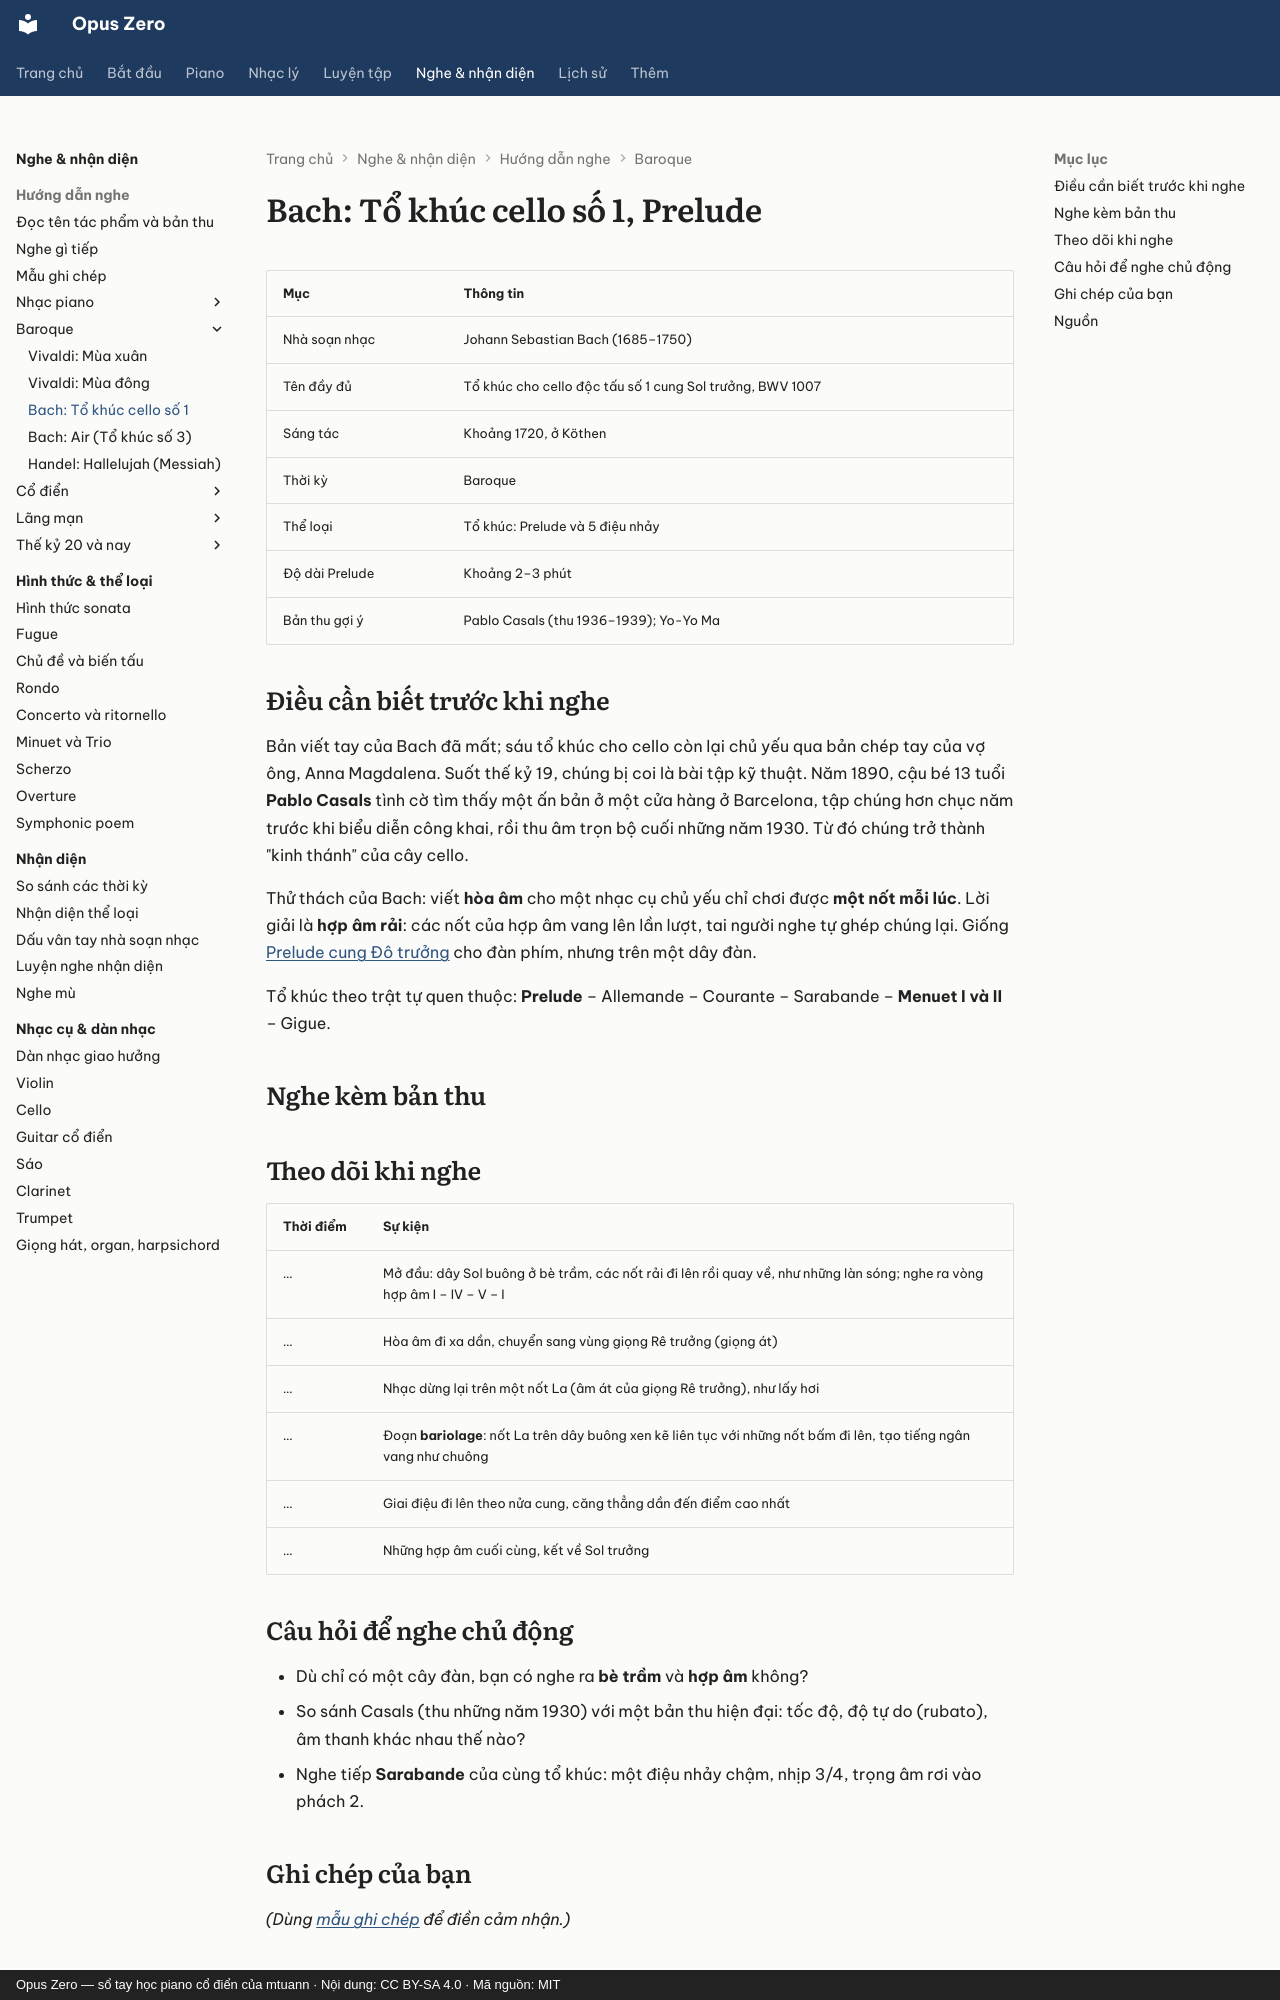

repository: mtuann/opus-zero · page: nghe-nhac/bach-cello-1/index.html · generator: mkdocs · copyright: Opus Zero — sổ tay học piano cổ điển của mtuann · Nội dung: CC BY-SA 4.0 · Mã nguồn: MIT

# Bach: Tổ khúc cello số 1, Prelude

| Mục | Thông tin |
|---|---|
| Nhà soạn nhạc | Johann Sebastian Bach (1685–1750) |
| Tên đầy đủ | Tổ khúc cho cello độc tấu số 1 cung Sol trưởng, BWV 1007 |
| Sáng tác | Khoảng 1720, ở Köthen |
| Thời kỳ | Baroque |
| Thể loại | Tổ khúc: Prelude và 5 điệu nhảy |
| Độ dài Prelude | Khoảng 2–3 phút |
| Bản thu gợi ý | Pablo Casals (thu 1936–1939); Yo-Yo Ma |

## Điều cần biết trước khi nghe

Bản viết tay của Bach đã mất; sáu tổ khúc cho cello còn lại chủ yếu qua bản chép tay của vợ ông, Anna Magdalena. Suốt thế kỷ 19, chúng bị coi là bài tập kỹ thuật. Năm 1890, cậu bé 13 tuổi **Pablo Casals** tình cờ tìm thấy một ấn bản ở một cửa hàng ở Barcelona, tập chúng hơn chục năm trước khi biểu diễn công khai, rồi thu âm trọn bộ cuối những năm 1930. Từ đó chúng trở thành "kinh thánh" của cây cello.

Thử thách của Bach: viết **hòa âm** cho một nhạc cụ chủ yếu chỉ chơi được **một nốt mỗi lúc**. Lời giải là **hợp âm rải**: các nốt của hợp âm vang lên lần lượt, tai người nghe tự ghép chúng lại. Giống [Prelude cung Đô trưởng](../piano/tac-pham/bach-prelude-do.md) cho đàn phím, nhưng trên một dây đàn.

Tổ khúc theo trật tự quen thuộc: **Prelude** – Allemande – Courante – Sarabande – **Menuet I và II** – Gigue.

## Nghe kèm bản thu

<div class="oz-listen"></div>

## Theo dõi khi nghe

| Thời điểm | Sự kiện |
|---|---|
| … | Mở đầu: dây Sol buông ở bè trầm, các nốt rải đi lên rồi quay về, như những làn sóng; nghe ra vòng hợp âm I – IV – V – I |
| … | Hòa âm đi xa dần, chuyển sang vùng giọng Rê trưởng (giọng át) |
| … | Nhạc dừng lại trên một nốt La (âm át của giọng Rê trưởng), như lấy hơi |
| … | Đoạn **bariolage**: nốt La trên dây buông xen kẽ liên tục với những nốt bấm đi lên, tạo tiếng ngân vang như chuông |
| … | Giai điệu đi lên theo nửa cung, căng thẳng dần đến điểm cao nhất |
| … | Những hợp âm cuối cùng, kết về Sol trưởng |
